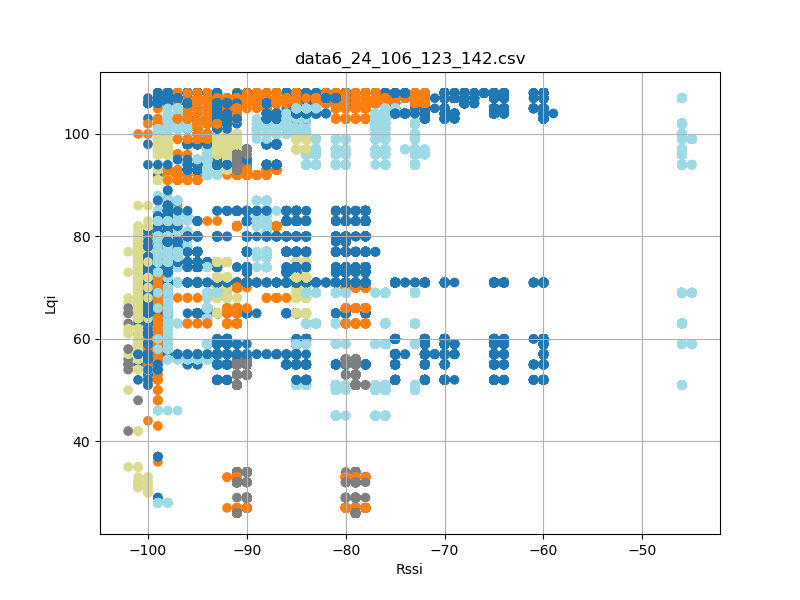

The data file committed next to this chart (first rows):
timestamp, rssi, lqi, device_id
'2023-08-26 12:23:17, 058', -60, 108, 6
'2023-08-26 12:23:17, 151', -60, 108, 6
'2023-08-26 12:23:17, 245', -60, 108, 6
'2023-08-26 12:23:17, 339', -60, 108, 6
'2023-08-26 12:23:17, 433', -60, 108, 6
'2023-08-26 12:23:17, 527', -60, 108, 6
'2023-08-26 12:23:17, 619', -60, 108, 6
'2023-08-26 12:23:17, 714', -60, 108, 6
'2023-08-26 12:23:17, 807', -60, 108, 6
'2023-08-26 12:23:17, 901', -60, 108, 6
'2023-08-26 12:23:17, 995', -60, 108, 6
'2023-08-26 12:23:18, 088', -60, 108, 6
'2023-08-26 12:23:18, 182', -60, 108, 6
'2023-08-26 12:23:18, 276', -60, 108, 6
'2023-08-26 12:23:18, 370', -60, 108, 6
'2023-08-26 12:23:18, 464', -60, 108, 6
'2023-08-26 12:23:18, 557', -60, 108, 6
'2023-08-26 12:23:18, 651', -60, 108, 6
'2023-08-26 12:23:18, 745', -60, 108, 6
'2023-08-26 12:23:18, 839', -60, 108, 6
'2023-08-26 12:23:18, 934', -60, 108, 6
'2023-08-26 12:23:19, 026', -60, 108, 6
'2023-08-26 12:23:19, 120', -60, 108, 6
'2023-08-26 12:23:19, 214', -60, 108, 6
'2023-08-26 12:23:19, 308', -60, 108, 6
'2023-08-26 12:23:19, 400', -60, 108, 6
'2023-08-26 12:23:19, 495', -60, 108, 6
'2023-08-26 12:23:19, 589', -60, 108, 6
'2023-08-26 12:23:19, 683', -60, 108, 6
'2023-08-26 12:23:19, 777', -60, 108, 6
'2023-08-26 12:23:19, 869', -60, 108, 6
'2023-08-26 12:23:19, 963', -60, 108, 6
'2023-08-26 12:23:20, 057', -60, 108, 6
'2023-08-26 12:23:20, 152', -60, 108, 6
'2023-08-26 12:23:20, 246', -60, 108, 6
'2023-08-26 12:23:20, 339', -60, 108, 6
'2023-08-26 12:23:20, 432', -60, 108, 6
'2023-08-26 12:23:20, 526', -60, 108, 6
'2023-08-26 12:23:20, 620', -60, 108, 6
'2023-08-26 12:23:20, 714', -60, 108, 6
'2023-08-26 12:23:20, 807', -60, 108, 6
'2023-08-26 12:23:20, 901', -60, 108, 6
'2023-08-26 12:23:20, 995', -60, 108, 6
'2023-08-26 12:23:21, 089', -60, 108, 6
'2023-08-26 12:23:21, 182', -60, 108, 6
'2023-08-26 12:23:21, 276', -60, 108, 6
'2023-08-26 12:23:21, 370', -60, 108, 6
'2023-08-26 12:23:21, 464', -60, 108, 6
'2023-08-26 12:23:21, 558', -60, 108, 6
'2023-08-26 12:23:21, 651', -60, 108, 6
'2023-08-26 12:23:21, 745', -60, 108, 6
'2023-08-26 12:23:21, 839', -60, 108, 6
'2023-08-26 12:23:21, 933', -60, 108, 6
'2023-08-26 12:23:22, 027', -60, 108, 6
'2023-08-26 12:23:22, 119', -60, 108, 6
'2023-08-26 12:23:22, 214', -60, 108, 6
'2023-08-26 12:23:22, 308', -60, 108, 6
'2023-08-26 12:23:22, 402', -60, 108, 6
'2023-08-26 12:23:22, 496', -60, 108, 6
'2023-08-26 12:23:22, 588', -60, 108, 6
... 64,156 more rows
